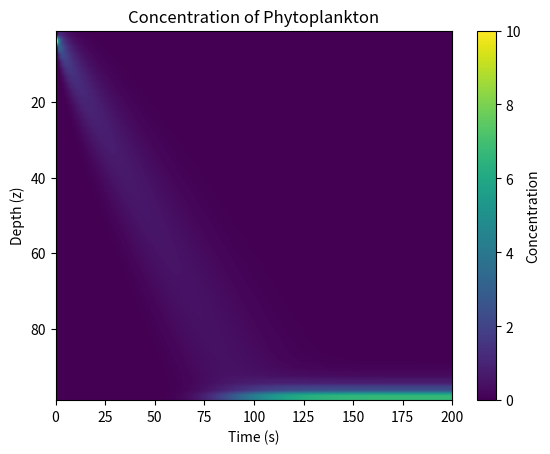

Here is the Python script that generated this plot:
import numpy as np
from scipy.integrate import odeint
import matplotlib.pyplot as plt

# Parameters
class param:
    def __init__(self):
        self.n = 1
        self.depth = 0
        self.deltaZ = self.depth/self.n
        self.u = 0
        self.D = 0


def phi_conc (n,depth):
    
    deltaZ = depth / n
    t = 200
    u = 1
    d = 1

    # Defining the grid with reversed order
    z = np.linspace(deltaZ/2, depth - deltaZ/2, n)

    # Defining phi
    phi = np.zeros(n)
    phi[1] = 10

    # Derivative function
    def ode_phi(phi, t):

        # Define and calculate advective and diffusive fluxes
        Ja = np.zeros(n+1)
        Jd = np.zeros(n+1)
        for i in range(1, n):
            Ja[i] = u * phi[i-1]
            Jd[i] = -d * (phi[i] - phi[i-1]) / deltaZ
        
        # Set boudary fluxes
        Ja[0] = Ja[n] = Jd[0] = Jd[n] = 0

        # Calculate total flux
        J = Ja + Jd

        # Calculate derivative
        dphi_dt = np.zeros(n)
        for i in range(n):
            dphi_dt[i] = -(J[i+1] - J[i]) / deltaZ

        return dphi_dt

    # Solving ODE
    times = np.arange(0, t+1, 1)
    phi_solution = odeint(ode_phi, phi, times)

    # Plotting 
    plt.imshow(phi_solution.T, aspect='auto', cmap='viridis', extent=[0, t, z[-1], z[0]])
    plt.colorbar(label='Concentration')
    plt.xlabel('Time (s)')
    plt.ylabel('Depth (z)')
    plt.title('Concentration of Phytoplankton')
    plt.show()

    return

def main():

    n = 50
    depth = 100

    phi_conc(n,depth)

    return

if __name__ == "__main__":
    main()
